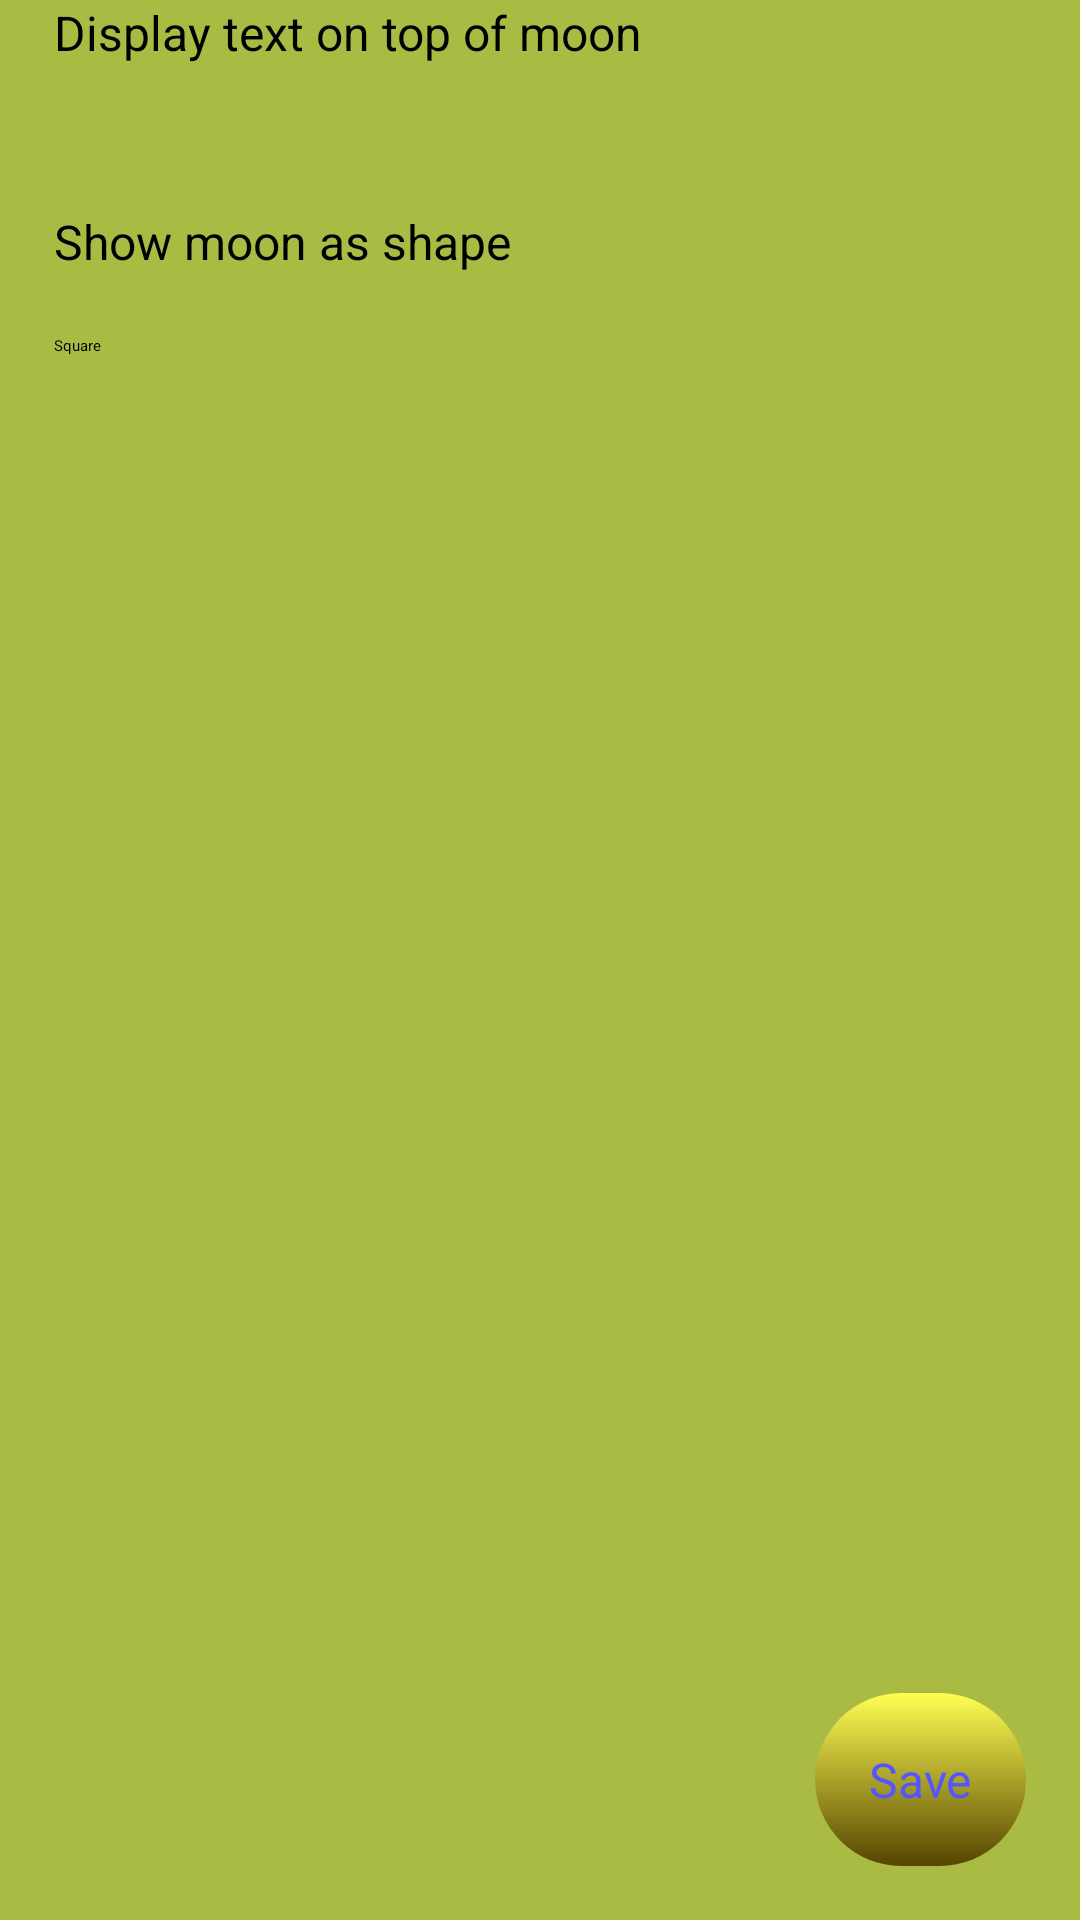

This screen was rendered from an Android layout file. Write that file and the resources it references.
<!-- AndroidManifest.xml: application theme Theme.Default -->
<!-- res/layout/fragment_settings.xml -->
<?xml version="1.0" encoding="utf-8"?>
<LinearLayout xmlns:android="http://schemas.android.com/apk/res/android"
    android:layout_width="match_parent"
    android:layout_height="match_parent"
    android:paddingStart="@dimen/btn_small_padding_x"
    android:paddingEnd="@dimen/btn_small_padding_x"
    android:paddingBottom="@dimen/btn_small_padding_y"
    android:orientation="vertical"
    android:background="@color/color_background">

    <LinearLayout
        android:layout_width="match_parent"
        android:layout_height="wrap_content"
        android:orientation="horizontal">

        <TextView
            android:layout_width="0dp"
            android:layout_height="wrap_content"
            android:layout_weight="8"
            android:text="@string/settings_display_label"
            android:textSize="16sp"
            android:layout_marginEnd="8dp" />

        <androidx.appcompat.widget.SwitchCompat
            android:layout_width="0dp"
            android:layout_weight="2"
            android:layout_height="wrap_content"
            android:textSize="16sp"
            android:id="@+id/image_label_switch" />
    </LinearLayout>

    <LinearLayout
        android:paddingTop="@dimen/btn_big_padding_y"
        android:layout_width="match_parent"
        android:layout_height="wrap_content"
        android:orientation="horizontal">

        <TextView
            android:layout_width="0dp"
            android:layout_height="wrap_content"
            android:layout_weight="4"
            android:text="@string/settings_display_image_shape"
            android:textSize="16sp"
            android:layout_marginEnd="8dp" />
    </LinearLayout>
    <LinearLayout
        android:layout_width="match_parent"
        android:layout_height="wrap_content"
        android:orientation="horizontal">
        <Spinner
            android:entries="@array/options_image_shape"
            android:layout_width="0dp"
            android:layout_weight="6"
            android:layout_height="wrap_content"
            android:minHeight="48dp"
            android:textSize="16sp"
            android:id="@+id/image_shape_spinner" />
    </LinearLayout>

    <Space
        android:layout_width="match_parent"
        android:layout_height="0dp"
        android:layout_weight="1"
        android:gravity="top" />
    <androidx.appcompat.widget.AppCompatButton
        android:layout_gravity="end"
        android:background="@drawable/button_ripple"
        android:layout_width="wrap_content"
        android:gravity="center"
        android:textColor="@color/main_text_color"
        android:textSize="@dimen/text_small"
        android:paddingStart="@dimen/btn_small_padding_x"
        android:paddingEnd="@dimen/btn_small_padding_x"
        android:paddingTop="@dimen/btn_small_padding_y"
        android:paddingBottom="@dimen/btn_small_padding_y"
        android:layout_height="wrap_content"
        android:id="@+id/settings_btn_save"
        android:text="@string/save" />
</LinearLayout>
<!-- resources referenced by this layout -->
<resources>
  <string-array name="options_image_shape">
          <item>Square</item>
          <item>Circle</item>
          <item>Triangle</item>
      </string-array>
  <color name="color_background">#FFAABB44</color>
  <color name="main_text_color">#FF5555FF</color>
  <dimen name="btn_big_padding_y">48dp</dimen>
  <dimen name="btn_small_padding_x">18dp</dimen>
  <dimen name="btn_small_padding_y">18dp</dimen>
  <dimen name="text_small">16sp</dimen>
  <!-- drawable button_ripple (drawable) -->
  <?xml version="1.0" encoding="utf-8"?>
  <ripple xmlns:android="http://schemas.android.com/apk/res/android"
      android:color="@color/color_button_primary_dark">
      <item android:id="@android:id/mask">
          <shape android:shape="rectangle">
              <gradient
                  android:angle="90"
                  android:endColor="@color/color_button_primary_light"
                  android:startColor="@color/color_button_primary"
                  android:type="linear" />
              <corners android:radius="32dp" />
          </shape>
      </item>
  
      <item android:id="@android:id/background">
          <shape android:shape="rectangle">
              <gradient
                  android:angle="90"
                  android:endColor="@color/color_button_primary_light"
                  android:startColor="@color/color_button_primary"
                  android:type="linear" />
              <corners android:radius="32dp" />
          </shape>
      </item>
  </ripple>
  <string name="save">Save</string>
  <string name="settings_display_image_shape">Show moon as shape</string>
  <string name="settings_display_label">Display text on top of moon</string>
  <color name="color_button_primary_dark">#FF999922</color>
  <color name="color_button_primary_light">#FFFFFF55</color>
  <color name="color_button_primary">#FF554400</color>
</resources>
